Run: headless pygame with SDL's dummy video driver; simulated clock (each Clock.tick advances the game by its frame time, no real sleeping); random seed 0; keys injected as events and as key.get_pressed() state; mouse plan: one left click at the window centre at the start of phase 2, then a move to the lower-right quarter at the start of phase 3.
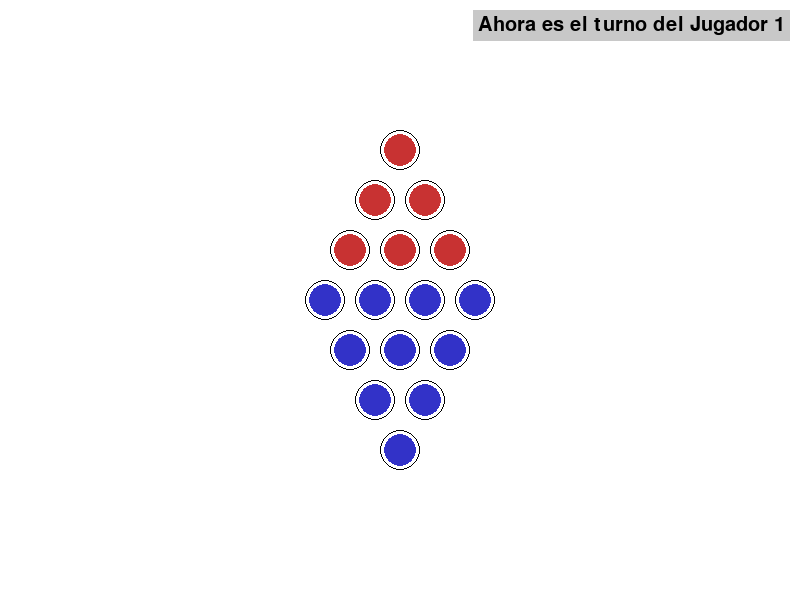
Frame 1 of 4 · flips 1–60 · no input
Frame 2 of 4 · flips 61–180 · clicked the window centre · tapped SPACE, RETURN · held RIGHT (→), D · screen unchanged from frame 1, image omitted
Frame 3 of 4 · flips 181–300 · moved the mouse to the lower-right quarter · held DOWN (↓), S · screen unchanged from frame 2, image omitted
Frame 4 of 4 · flips 301–420 · held LEFT (←), A, UP (↑), W · screen unchanged from frame 3, image omitted

The pygame program that drew these frames:

import pygame
import sys
import math

# Inicializar pygame
pygame.init()

# Configuración ventana
ANCHO, ALTO = 800, 600
VENTANA = pygame.display.set_mode((ANCHO, ALTO))
pygame.display.set_caption("Damas Chinas - 2 Jugadores")

# Colores
BLANCO = (255, 255, 255)
NEGRO = (0, 0, 0)
ROJO = (200, 50, 50)
AZUL = (50, 50, 200)
GRIS = (200, 200, 200)
COLOR_FONDO_MENSAJE = GRIS

# Fuente para el mensaje de turno
FUENTE_TURNO = pygame.font.SysFont(None, 30)

# Parámetros de casillas
RADIO = 20
ESPACIO = 50

# Variables de turno
turno = 1  # Jugador 1 empieza

# Clases
class Casilla:
    def __init__(self, x, y):
        self.x = x
        self.y = y
        self.ocupada_por = 0  # 0 = libre, 1 = Jugador 1, 2 = Jugador 2

    def dibujar(self, ventana):
        color = NEGRO
        pygame.draw.circle(ventana, color, (self.x, self.y), RADIO, 1)
        if self.ocupada_por == 1:
            pygame.draw.circle(ventana, ROJO, (self.x, self.y), RADIO-4)
        elif self.ocupada_por == 2:
            pygame.draw.circle(ventana, AZUL, (self.x, self.y), RADIO-4)

class Ficha:
    def __init__(self, casilla):
        self.casilla = casilla

# Generar tablero simple 2 jugadores (triángulos enfrentados)
casillas = []
filas = 4
centro_x, centro_y = ANCHO//2, ALTO//2

# Triángulo Jugador 1
for fila in range(filas):
    for i in range(fila + 1):
        x = centro_x - fila*ESPACIO//2 + i*ESPACIO
        y = centro_y - 3*ESPACIO + fila*ESPACIO
        casilla = Casilla(x, y)
        casilla.ocupada_por = 1
        casillas.append(casilla)

# Triángulo Jugador 2
for fila in range(filas):
    for i in range(fila + 1):
        x = centro_x - fila*ESPACIO//2 + i*ESPACIO
        y = centro_y + 3*ESPACIO - fila*ESPACIO
        casilla = Casilla(x, y)
        casilla.ocupada_por = 2
        casillas.append(casilla)

# Función para mostrar mensaje de turno
def mostrar_turno(jugador):
    texto = f"Ahora es el turno del Jugador {jugador}"
    superficie_texto = FUENTE_TURNO.render(texto, True, NEGRO)
    cuadro = pygame.Surface((superficie_texto.get_width()+10, superficie_texto.get_height()+10))
    cuadro.fill(COLOR_FONDO_MENSAJE)
    cuadro.blit(superficie_texto, (5,5))
    VENTANA.blit(cuadro, (ANCHO - cuadro.get_width() - 10, 10))

# Función para detectar clic en casilla
def casilla_clic(pos):
    for c in casillas:
        dx = pos[0] - c.x
        dy = pos[1] - c.y
        if math.hypot(dx, dy) <= RADIO:
            return c
    return None

# Variables de selección
ficha_seleccionada = None

# Bucle principal
while True:
    VENTANA.fill(BLANCO)

    for event in pygame.event.get():
        if event.type == pygame.QUIT:
            pygame.quit()
            sys.exit()
        elif event.type == pygame.MOUSEBUTTONDOWN:
            clic = pygame.mouse.get_pos()
            casilla = casilla_clic(clic)
            if casilla:
                if ficha_seleccionada is None:
                    # Seleccionar ficha propia
                    if casilla.ocupada_por == turno:
                        ficha_seleccionada = casilla
                else:
                    # Mover ficha seleccionada a casilla vacía adyacente
                    if casilla.ocupada_por == 0:
                        dx = abs(casilla.x - ficha_seleccionada.x)
                        dy = abs(casilla.y - ficha_seleccionada.y)
                        if dx <= ESPACIO+5 and dy <= ESPACIO+5:
                            # Movimiento válido simple
                            casilla.ocupada_por = turno
                            ficha_seleccionada.ocupada_por = 0
                            ficha_seleccionada = None
                            # Cambiar turno
                            turno = 2 if turno == 1 else 1

    # Dibujar casillas
    for c in casillas:
        c.dibujar(VENTANA)

    # Mostrar mensaje de turno
    mostrar_turno(turno)

    pygame.display.flip()
